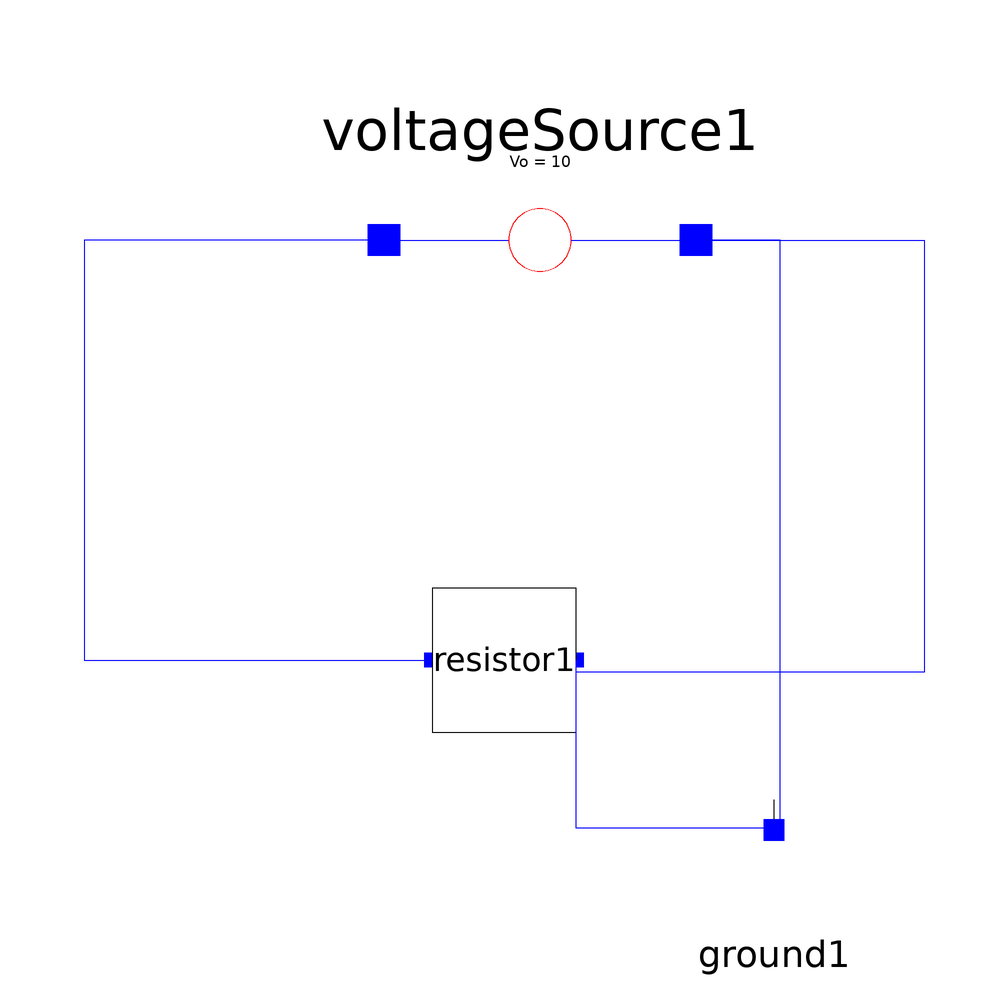

Above is the diagram view of the following Modelica model: its components placed by their Placement annotations and its connect equations drawn as lines.

class circuit
  simpleElectricCircuit.VoltageSource voltageSource1 annotation(Placement(visible = true, transformation(origin = {6, 38}, extent = {{-26, -26}, {26, 26}}, rotation = 0)));
    simpleElectricCircuit.Resistor resistor1 annotation(Placement(visible = true, transformation(origin = {0, -32}, extent = {{-12, -12}, {12, 12}}, rotation = 0)));
  simpleElectricCircuit.Ground ground1 annotation(Placement(visible = true, transformation(origin = {45, -59}, extent = {{-17, -17}, {17, 17}}, rotation = 0)));
  equation
    connect(voltageSource1.p, resistor1.p) annotation(Line(points = {{-20, 38}, {-70, 38}, {-70, -32}, {-12, -32}}, color = {0, 0, 255}));
    connect(voltageSource1.n, resistor1.n) annotation(Line(points = {{32, 38}, {70, 38}, {70, -34}, {12, -34}, {12, -32}}, color = {0, 0, 255}));
    connect(ground1.p, voltageSource1.n) annotation(Line(points = {{44, -60}, {46, -60}, {46, 38}, {32, 38}}, color = {0, 0, 255}));
    connect(ground1.p, resistor1.n) annotation(Line(points = {{44, -60}, {12, -60}, {12, -32}, {12, -32}}, color = {0, 0, 255}));
  end circuit;